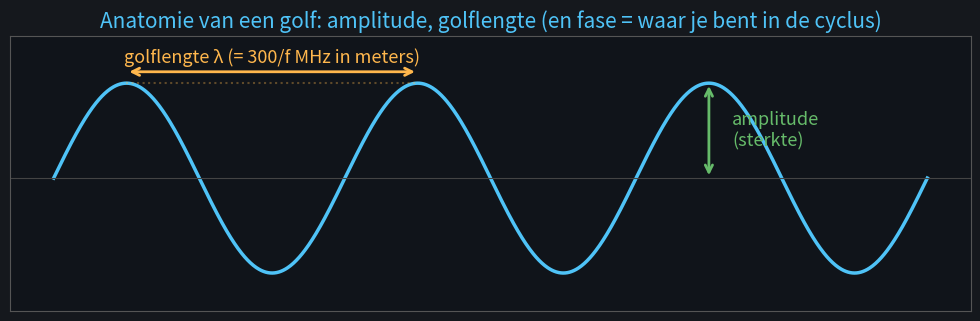

This figure's Python source: (Note: this script raises an exception after producing the figure.)
#!/usr/bin/env python3
"""Figuren voor het cursusboek (cursus.html) — donker thema."""
import numpy as np
import matplotlib
matplotlib.use("Agg")
import matplotlib.pyplot as plt
import matplotlib.patches as mp

plt.rcParams.update({
    "figure.facecolor": "#15181d", "axes.facecolor": "#10141a",
    "axes.edgecolor": "#555", "axes.labelcolor": "#ddd",
    "xtick.color": "#aaa", "ytick.color": "#aaa",
    "text.color": "#ddd", "font.size": 13, "axes.titlesize": 15,
    "axes.titlecolor": "#4fc3f7",
})
rng = np.random.default_rng(3)
OUT = "assets"

# ---------------------------------------------------- 1. anatomie van een golf
t = np.linspace(0, 3, 1200)
y = np.sin(2 * np.pi * t)
fig, ax = plt.subplots(figsize=(10, 3.4), dpi=110)
ax.plot(t, y, color="#4fc3f7", lw=2.5)
ax.axhline(0, color="#444", lw=.8)
ax.annotate("", xy=(1.25, 1.12), xytext=(0.25, 1.12),
            arrowprops=dict(arrowstyle="<->", color="#ffb74d", lw=2))
ax.text(0.75, 1.22, "golflengte λ (= 300/f MHz in meters)", color="#ffb74d", ha="center")
ax.annotate("", xy=(2.25, 0), xytext=(2.25, 1),
            arrowprops=dict(arrowstyle="<->", color="#66bb6a", lw=2))
ax.text(2.33, 0.5, "amplitude\n(sterkte)", color="#66bb6a", va="center")
ax.plot([0.25, 1.25], [1, 1], ":", color="#ffb74d55")
ax.set_ylim(-1.4, 1.5); ax.set_xticks([]); ax.set_yticks([])
ax.set_title("Anatomie van een golf: amplitude, golflengte (en fase = waar je bent in de cyclus)")
fig.tight_layout(); fig.savefig(f"{OUT}/cursus_golf.png"); plt.close(fig)

# ---------------------------------------------------- 2. modulatie-overzicht
fig, axs = plt.subplots(3, 1, figsize=(10, 5.6), dpi=110)
tt = np.linspace(0, 1, 4000)
msg = np.sin(2 * np.pi * 3 * tt)
am = (0.62 + 0.38 * msg) * np.sin(2 * np.pi * 48 * tt)
axs[0].plot(tt, am, color="#4fc3f7", lw=1)
axs[0].plot(tt, 0.62 + 0.38 * msg, "--", color="#ffb74d", lw=1.4)
axs[0].plot(tt, -(0.62 + 0.38 * msg), "--", color="#ffb74d", lw=1.4)
axs[0].set_title("AM — de sterkte (envelop, oranje) volgt de boodschap")
fm = np.sin(2 * np.pi * 48 * tt + 14 * np.cumsum(msg) / len(tt) * 2 * np.pi * 3)
axs[1].plot(tt, fm, color="#66bb6a", lw=1)
axs[1].set_title("FM — de frequentie (dichtheid van de golven) volgt de boodschap")
bits = np.repeat(rng.integers(0, 2, 10), 400)
fsk = np.sin(2 * np.pi * (30 + bits * 40) * tt)
axs[2].plot(tt, fsk, color="#ffb74d", lw=1)
for i in range(10):
    axs[2].text(i / 10 + .05, 1.25, str(bits[i * 400]), color="#ffb74d", ha="center", fontsize=12)
axs[2].set_ylim(-1.5, 1.7)
axs[2].set_title("FSK (digitaal) — bits als sprongen tussen twee frequenties")
for a in axs: a.set_xticks([]); a.set_yticks([])
fig.tight_layout(); fig.savefig(f"{OUT}/cursus_modulatie.png"); plt.close(fig)

# ---------------------------------------------------- 3. bandkaart (log-schaal)
fig, ax = plt.subplots(figsize=(10, 2.9), dpi=110)
bands = [("LF/MF", 0.03, 3, "#5c6bc0"), ("HF", 3, 30, "#26a69a"),
         ("VHF", 30, 300, "#66bb6a"), ("UHF", 300, 3000, "#ffb74d"),
         ("SHF", 3000, 30000, "#ef5350")]
for naam, lo, hi, kleur in bands:
    ax.axvspan(lo, hi, color=kleur, alpha=.25)
    ax.text(np.sqrt(lo * hi), .82, naam, ha="center", fontsize=14, color=kleur, weight="bold")
markers = [(0.0775, "DCF77", .18), (1, "AM", .18), (7, "amateurs", .18), (14, "DX", .55),
           (100, "FM", .18), (137, "NOAA", .55), (170, "P2000", .18), (434, "sensoren", .55),
           (1090, "ADS-B", .18), (12000, "sat-TV", .18)]
for f, naam, ty in markers:
    ax.plot(f, .35, "o", color="#fff", ms=5)
    ax.text(f, ty, naam, rotation=45, ha="right" if ty < .4 else "left",
            va="top" if ty < .4 else "bottom", fontsize=10, color="#cde")
ax.set_xscale("log"); ax.set_xlim(0.05, 30000); ax.set_ylim(0, 1)
ax.set_yticks([]); ax.set_xlabel("frequentie (MHz, logaritmisch)")
ax.set_title("Het radiospectrum — lage frequenties reizen ver, hoge dragen veel data")
fig.tight_layout(); fig.savefig(f"{OUT}/cursus_bandkaart.png"); plt.close(fig)

# ---------------------------------------------------- 4. dB / SNR figuur
f = np.linspace(0, 1, 1200)
noise = -100 + rng.normal(0, 1.6, f.size)
piek = 24 * np.exp(-((f - 0.48) ** 2) / (2 * 0.012 ** 2))
spec = noise + piek
fig, ax = plt.subplots(figsize=(10, 3.4), dpi=110)
ax.plot(f, spec, color="#4fc3f7", lw=1.2)
ax.axhline(-100, ls="--", color="#888", lw=1.2)
ax.annotate("", xy=(0.56, -76), xytext=(0.56, -100),
            arrowprops=dict(arrowstyle="<->", color="#ffb74d", lw=2))
ax.text(0.575, -88, "SNR = 24 dB\n(≈ 250× het ruisvermogen)", color="#ffb74d")
ax.text(0.03, -97.4, "ruisvloer — die is er áltijd", color="#999")
ax.set_xlabel("frequentie →"); ax.set_ylabel("vermogen (dBm)")
ax.set_xticks([]); ax.set_title("Niet de sterkte maar de afstand tot de ruis (SNR) bepaalt of je kunt decoderen")
fig.tight_layout(); fig.savefig(f"{OUT}/cursus_snr.png"); plt.close(fig)

# ---------------------------------------------------- 5. klassiek vs SDR blokschema
fig, axs = plt.subplots(2, 1, figsize=(10, 4.2), dpi=110)
def blok(ax, x, w, naam, kleur, rand):
    ax.add_patch(mp.FancyBboxPatch((x, 0.25), w, 0.5, boxstyle="round,pad=0.02",
                                    fc=kleur, ec=rand, lw=1.8))
    ax.text(x + w / 2, 0.5, naam, ha="center", va="center", fontsize=12, color="#fff")
def pijl(ax, x):
    ax.annotate("", xy=(x + .035, 0.5), xytext=(x, 0.5),
                arrowprops=dict(arrowstyle="->", color="#ffb74d", lw=2.2))
ax = axs[0]
for i, naam in enumerate(["filter", "mixer", "IF-filter", "demodulator", "audio"]):
    blok(ax, .02 + i * .2, .15, naam, "#37474f", "#78909c")
    if i < 4: pijl(ax, .175 + i * .2)
ax.set_title("Klassieke radio: elke functie een eigen stuk hardware — één apparaat, één taak")
ax = axs[1]
blok(ax, .02, .15, "tuner/\nversterker", "#1b5e20", "#66bb6a"); pijl(ax, .175)
blok(ax, .22, .15, "ADC", "#1b5e20", "#66bb6a"); pijl(ax, .375)
blok(ax, .42, .56, "SOFTWARE — filteren · demoduleren · decoderen · analyseren", "#0d47a1", "#4fc3f7")
ax.set_title("SDR: digitaliseer zo vroeg mogelijk — de rest is code. Eén apparaat, duizend radio's")
for a in axs: a.set_xlim(0, 1); a.set_ylim(0, 1); a.axis("off")
fig.tight_layout(); fig.savefig(f"{OUT}/cursus_blokschema.png"); plt.close(fig)

# ---------------------------------------------------- 6. IQ-fasor
fig, axs = plt.subplots(1, 2, figsize=(10, 3.8), dpi=110, width_ratios=[1, 1.6])
th = np.linspace(0, 2 * np.pi, 200)
ax = axs[0]
ax.plot(np.cos(th), np.sin(th), color="#555")
ax.axhline(0, color="#444", lw=.8); ax.axvline(0, color="#444", lw=.8)
hoek = 0.9
ax.annotate("", xy=(np.cos(hoek), np.sin(hoek)), xytext=(0, 0),
            arrowprops=dict(arrowstyle="->", color="#4fc3f7", lw=2.5))
ax.plot([np.cos(hoek), np.cos(hoek)], [0, np.sin(hoek)], ":", color="#66bb6a")
ax.plot([0, np.cos(hoek)], [np.sin(hoek), np.sin(hoek)], ":", color="#ffb74d")
ax.text(np.cos(hoek) + .05, np.sin(hoek) / 2, "Q", color="#66bb6a", fontsize=14)
ax.text(np.cos(hoek) / 2, np.sin(hoek) + .07, "I", color="#ffb74d", fontsize=14)
ax.plot(np.cos(hoek), np.sin(hoek), "o", color="#ffb74d", ms=8)
ax.set_aspect("equal"); ax.set_xticks([]); ax.set_yticks([])
ax.set_title("één IQ-sample =\npunt op het 'wijzertje'")
ax = axs[1]
tt = np.linspace(0, 3, 600)
ax.plot(tt, np.cos(2 * np.pi * tt), color="#ffb74d", lw=2, label="I = cos(ωt)")
ax.plot(tt, np.sin(2 * np.pi * tt), color="#66bb6a", lw=2, label="Q = sin(ωt), 90° later")
ax.legend(facecolor="#15181d", edgecolor="#444", labelcolor="#ddd")
ax.set_xticks([]); ax.set_yticks([])
ax.set_title("het signaal twee keer gemeten: direct (I) en een kwartslag verschoven (Q)")
fig.tight_layout(); fig.savefig(f"{OUT}/cursus_iq.png"); plt.close(fig)

# ---------------------------------------------------- 7. aliasing
fig, ax = plt.subplots(figsize=(10, 3.6), dpi=110)
tt = np.linspace(0, 1, 2000)
f0 = 10
ax.plot(tt, np.sin(2 * np.pi * f0 * tt), color="#4fc3f7", lw=1.8, label="echt signaal (10 Hz)")
fs = 13
ts = np.arange(0, 1, 1 / fs)
ax.plot(ts, np.sin(2 * np.pi * f0 * ts), "o", color="#ffb74d", ms=8, label=f"samples ({fs} S/s — te weinig!)")
fa = f0 - round(f0 / fs) * fs
ax.plot(tt, np.sin(2 * np.pi * fa * tt), "--", color="#ff7043", lw=2.2,
        label=f"wat de SDR reconstrueert: spook op {abs(fa)} Hz")
ax.legend(facecolor="#15181d", edgecolor="#444", labelcolor="#ddd", loc="upper right", fontsize=11)
ax.set_xticks([]); ax.set_yticks([]); ax.set_ylim(-1.35, 1.75)
ax.set_title("Aliasing: sample je trager dan 2× de signaalfrequentie, dan past er een tweede signaal\nperfect door dezelfde punten — en dát is wat je ontvanger ziet")
fig.tight_layout(); fig.savefig(f"{OUT}/cursus_aliasing.png"); plt.close(fig)

print("cursusfiguren klaar")
